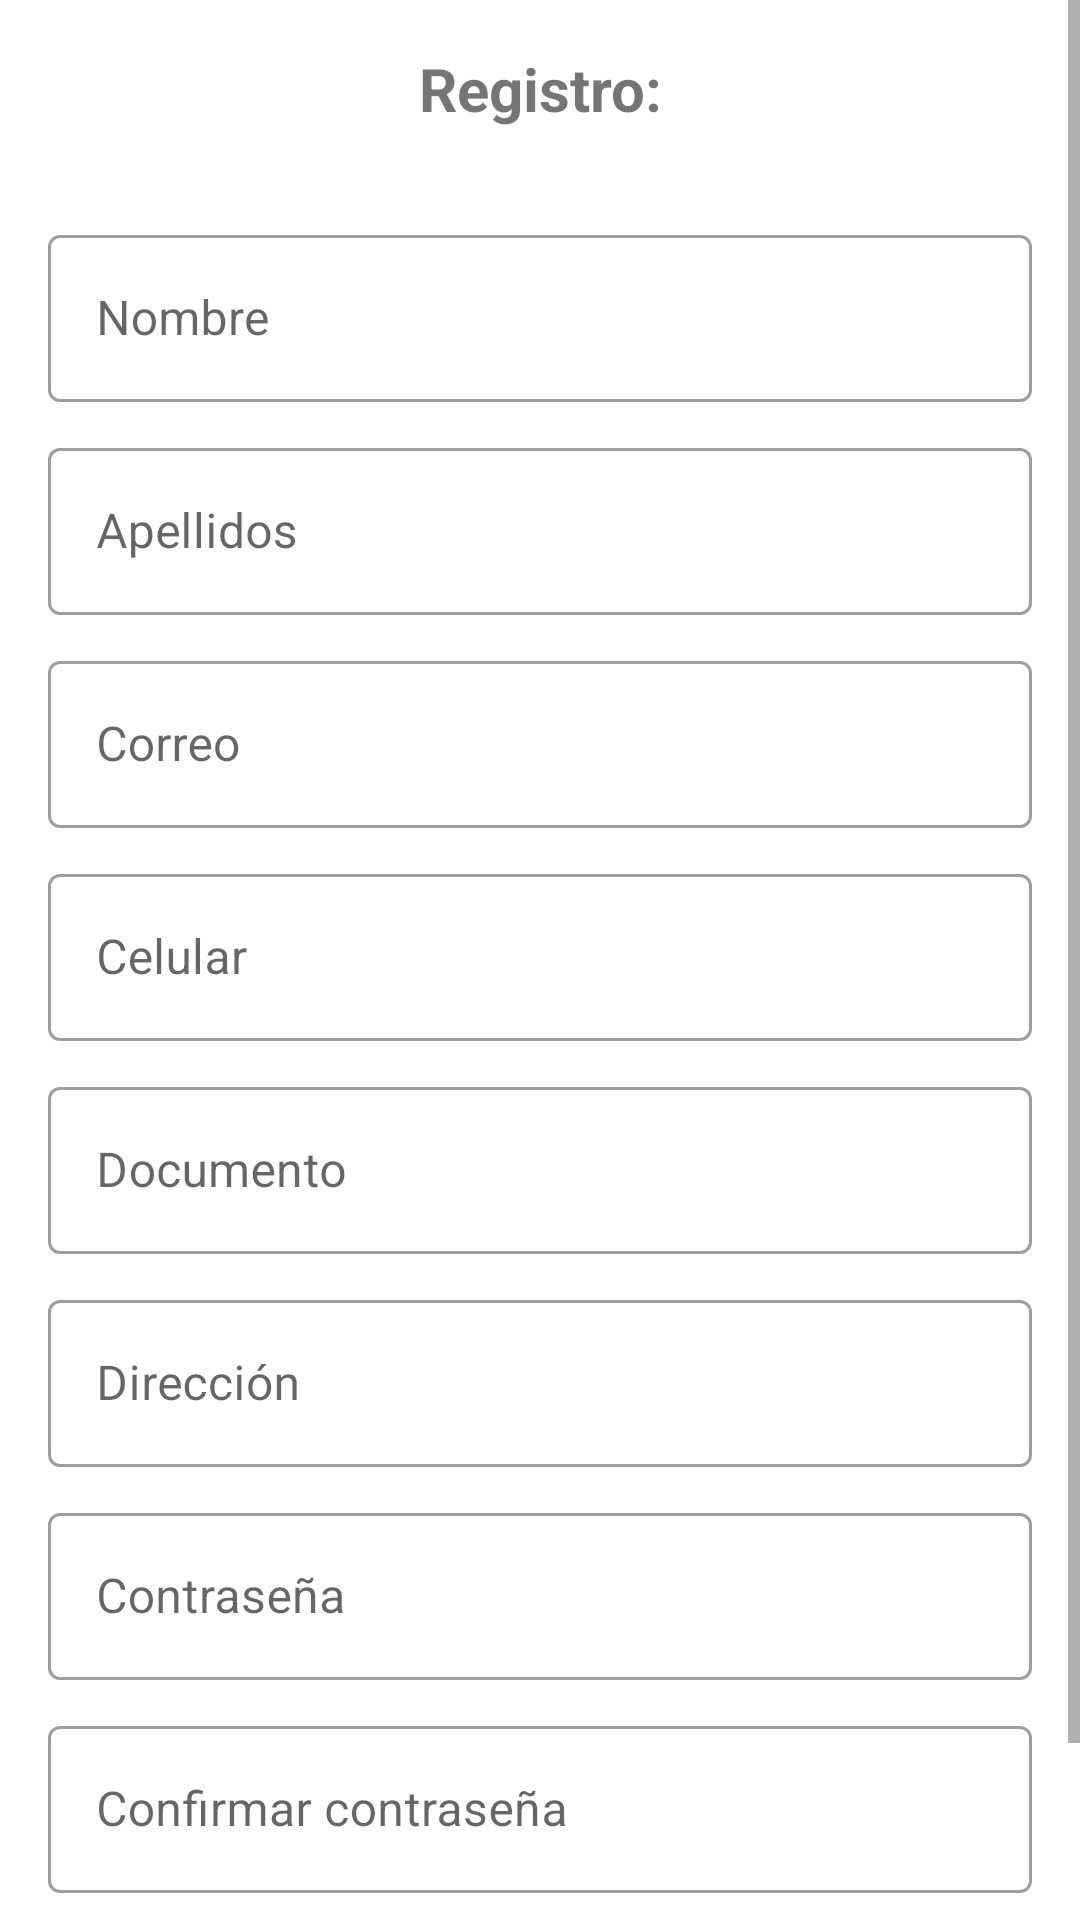

Reconstruct the res/layout file that produces this screen, plus the resources it refers to.
<!-- AndroidManifest.xml: application theme Theme.DeTodito -->
<!-- res/layout/activity_signup.xml -->
<?xml version="1.0" encoding="utf-8"?>
<LinearLayout xmlns:android="http://schemas.android.com/apk/res/android"
    xmlns:tools="http://schemas.android.com/tools"
    android:layout_width="match_parent"
    android:layout_height="match_parent"
    android:orientation="vertical"
    android:layout_gravity="center"
    tools:context=".Signup">

    <ScrollView
        android:layout_width="match_parent"
        android:layout_height="match_parent">

        <LinearLayout
            android:layout_width="match_parent"
            android:layout_height="match_parent"
            android:orientation="vertical"
            android:padding="16dp">

            <TextView
                android:layout_width="match_parent"
                android:layout_height="wrap_content"
                android:text="Registro:"
                android:textSize="20dp"
                android:gravity="center"
                android:textStyle="bold" />

            <com.google.android.material.textfield.TextInputLayout
                android:layout_marginTop="30dp"
                android:id="@+id/first_name_input_layout"
                style="@style/Widget.MaterialComponents.TextInputLayout.OutlinedBox"
                android:layout_width="match_parent"
                android:layout_height="wrap_content"
                android:hint="Nombre">

                <com.google.android.material.textfield.TextInputEditText
                    android:id="@+id/first_name_edit_text"
                    android:layout_width="match_parent"
                    android:layout_height="wrap_content" />

            </com.google.android.material.textfield.TextInputLayout>

            <com.google.android.material.textfield.TextInputLayout
                android:layout_marginTop="10dp"
                android:id="@+id/last_name_input_layout"
                style="@style/Widget.MaterialComponents.TextInputLayout.OutlinedBox"
                android:layout_width="match_parent"
                android:layout_height="wrap_content"
                android:hint="Apellidos">

                <com.google.android.material.textfield.TextInputEditText
                    android:id="@+id/last_name_edit_text"
                    android:layout_width="match_parent"
                    android:layout_height="wrap_content" />

            </com.google.android.material.textfield.TextInputLayout>

            <com.google.android.material.textfield.TextInputLayout
                android:layout_marginTop="10dp"
                android:id="@+id/email_input_layout"
                style="@style/Widget.MaterialComponents.TextInputLayout.OutlinedBox"
                android:layout_width="match_parent"
                android:layout_height="wrap_content"
                android:hint="Correo">

                <com.google.android.material.textfield.TextInputEditText
                    android:id="@+id/email_edit_text"
                    android:layout_width="match_parent"
                    android:layout_height="wrap_content" />

            </com.google.android.material.textfield.TextInputLayout>

            <com.google.android.material.textfield.TextInputLayout
                android:layout_marginTop="10dp"
                android:id="@+id/celular_input_layout"
                style="@style/Widget.MaterialComponents.TextInputLayout.OutlinedBox"
                android:layout_width="match_parent"
                android:layout_height="wrap_content"
                android:hint="Celular">

                <com.google.android.material.textfield.TextInputEditText
                    android:id="@+id/celular_edit_text"
                    android:layout_width="match_parent"
                    android:layout_height="wrap_content" />

            </com.google.android.material.textfield.TextInputLayout>

            <com.google.android.material.textfield.TextInputLayout
                android:layout_marginTop="10dp"
                android:id="@+id/doc_input_layout"
                style="@style/Widget.MaterialComponents.TextInputLayout.OutlinedBox"
                android:layout_width="match_parent"
                android:layout_height="wrap_content"
                android:hint="Documento">

                <com.google.android.material.textfield.TextInputEditText
                    android:id="@+id/doc_edit_text"
                    android:layout_width="match_parent"
                    android:layout_height="wrap_content" />

            </com.google.android.material.textfield.TextInputLayout>

            <com.google.android.material.textfield.TextInputLayout
                android:layout_marginTop="10dp"
                android:id="@+id/address_input_layout"
                style="@style/Widget.MaterialComponents.TextInputLayout.OutlinedBox"
                android:layout_width="match_parent"
                android:layout_height="wrap_content"
                android:hint="Dirección">

                <com.google.android.material.textfield.TextInputEditText
                    android:id="@+id/address_edit_text"
                    android:layout_width="match_parent"
                    android:layout_height="wrap_content" />

            </com.google.android.material.textfield.TextInputLayout>

            <com.google.android.material.textfield.TextInputLayout
                android:layout_marginTop="10dp"
                android:id="@+id/password_input_layout"
                style="@style/Widget.MaterialComponents.TextInputLayout.OutlinedBox"
                android:layout_width="match_parent"
                android:layout_height="wrap_content"
                android:hint="Contraseña">

                <com.google.android.material.textfield.TextInputEditText
                    android:id="@+id/password_edit_text"
                    android:layout_width="match_parent"
                    android:layout_height="wrap_content" />

            </com.google.android.material.textfield.TextInputLayout>

            <com.google.android.material.textfield.TextInputLayout
                android:layout_marginTop="10dp"
                android:id="@+id/passwordConfirm_input_layout"
                style="@style/Widget.MaterialComponents.TextInputLayout.OutlinedBox"
                android:layout_width="match_parent"
                android:layout_height="wrap_content"
                android:hint="Confirmar contraseña">

                <com.google.android.material.textfield.TextInputEditText
                    android:id="@+id/passwordConfirm_edit_text"
                    android:layout_width="match_parent"
                    android:layout_height="wrap_content" />

            </com.google.android.material.textfield.TextInputLayout>

            <Button
                android:layout_marginTop="10dp"
                android:id="@+id/register_button"
                style="@style/Widget.MaterialComponents.Button"
                android:layout_width="wrap_content"
                android:layout_height="wrap_content"
                android:layout_gravity="end"
                android:text="Registrarme" />

        </LinearLayout>


    </ScrollView>

</LinearLayout>
<!-- resources referenced by this layout -->
<resources>
  <style name="Theme.DeTodito" parent="Theme.MaterialComponents.DayNight.DarkActionBar">
          
          <item name="colorPrimary">@color/purple_500</item>
          <item name="colorPrimaryVariant">@color/purple_700</item>
          <item name="colorOnPrimary">@color/white</item>
          
          <item name="colorSecondary">@color/teal_200</item>
          <item name="colorSecondaryVariant">@color/teal_700</item>
          <item name="colorOnSecondary">@color/black</item>
          
          <item name="android:statusBarColor">?attr/colorPrimaryVariant</item>
          
          <item name="windowActionBar">false</item>
          <item name="windowNoTitle">true</item>
      </style>
  <!-- not gathered from this repository: default colours our renderer supplied (Android Studio template values) -->
  <color name="purple_500">#FF6200EE</color>
  <color name="purple_700">#FF3700B3</color>
  <color name="teal_200">#FF03DAC5</color>
  <color name="teal_700">#FF018786</color>
  <color name="black">#FF000000</color>
  <color name="white">#FFFFFFFF</color>
</resources>
